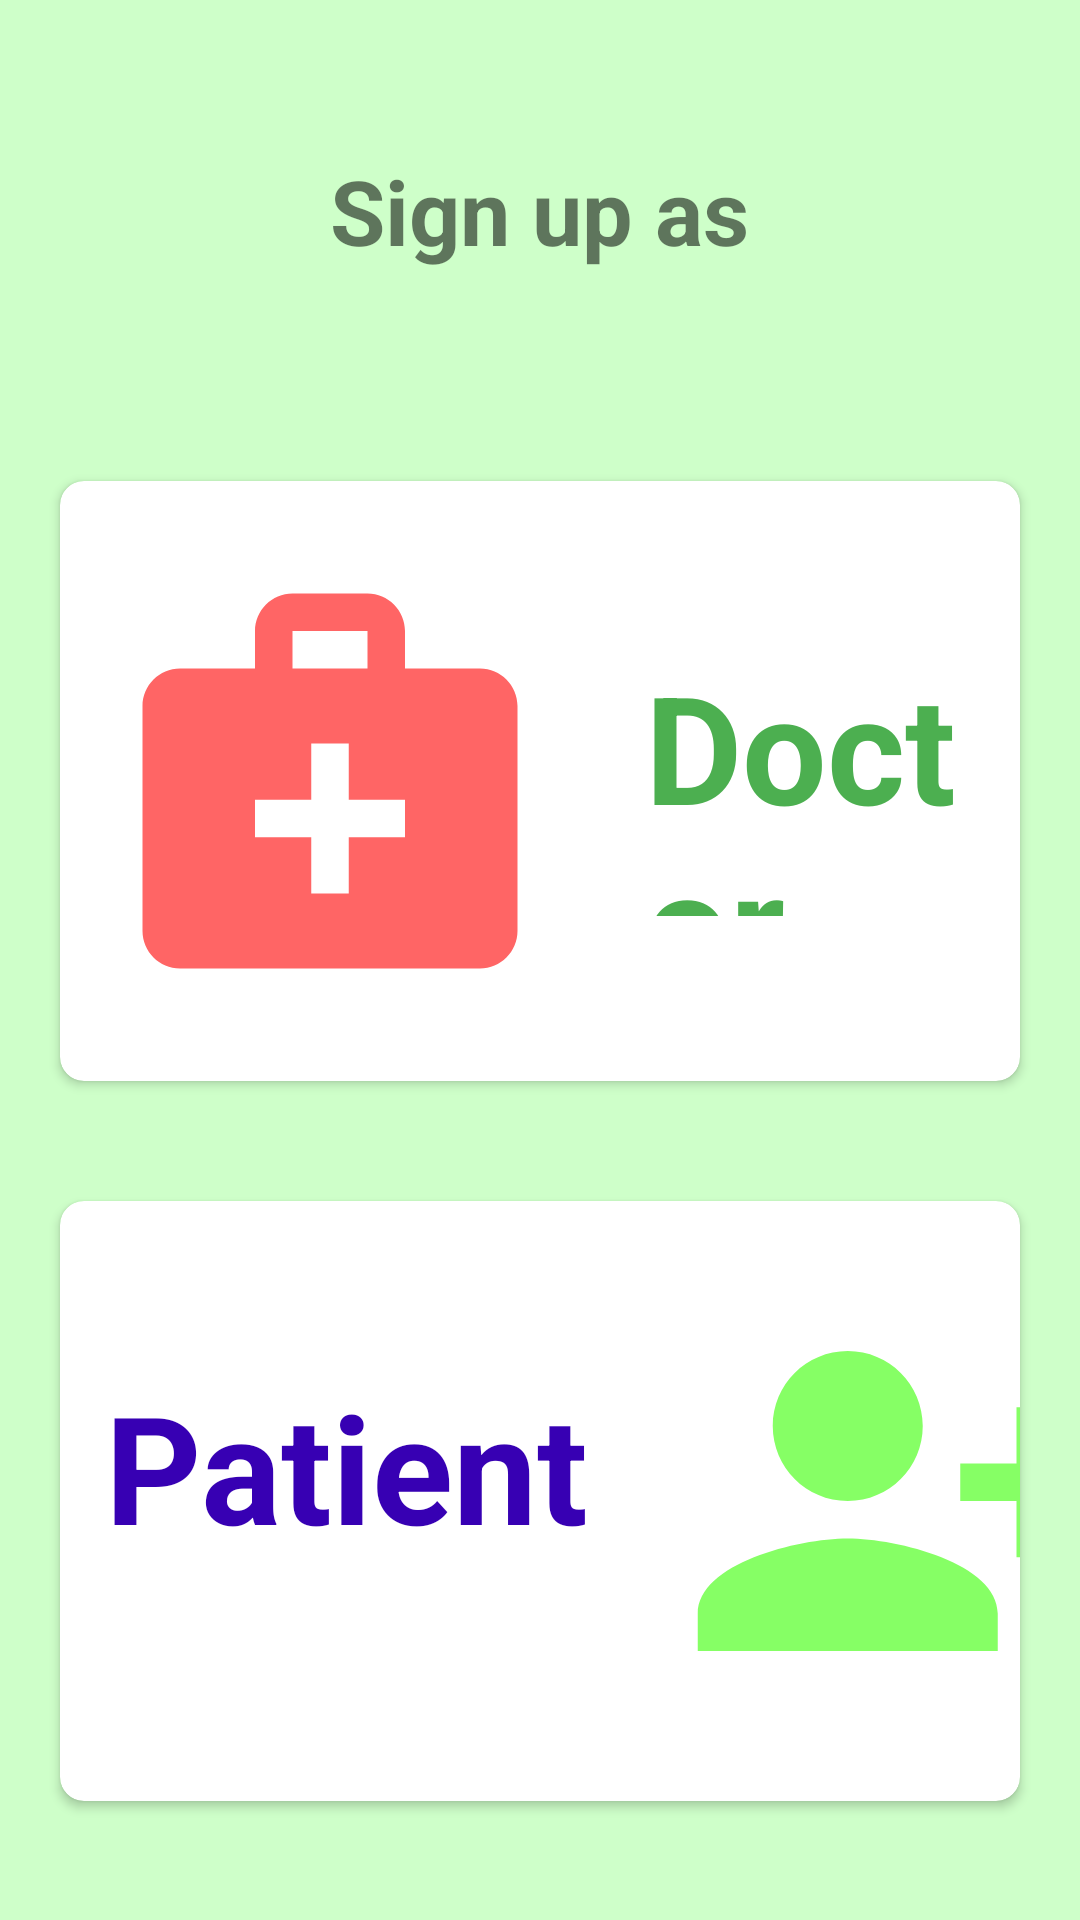

Android layout source for this screen:
<!-- AndroidManifest.xml: application theme Theme.HealthAdvisor -->
<!-- res/layout/activity_reg_type.xml -->
<?xml version="1.0" encoding="utf-8"?>
<RelativeLayout xmlns:android="http://schemas.android.com/apk/res/android"
    xmlns:app="http://schemas.android.com/apk/res-auto"
    xmlns:tools="http://schemas.android.com/tools"
    android:layout_width="match_parent"
    android:layout_height="match_parent"
    tools:context=".RegTypeActivity"
    android:background="@color/pink">

    <TextView
        android:id="@+id/signUpTxt"
        android:layout_width="wrap_content"
        android:layout_height="wrap_content"
        android:layout_centerHorizontal="true"
        android:layout_marginVertical="50dp"
        android:text="Sign up as"
        android:textSize="30dp"
        android:textStyle="bold">

    </TextView>

        <androidx.cardview.widget.CardView
            android:id="@+id/docCard"
            android:layout_below="@id/signUpTxt"
            android:layout_width="wrap_content"
            android:layout_height="200dp"
            android:layout_gravity="fill_horizontal"
            android:layout_centerVertical="true"
            android:layout_centerHorizontal="true"
            android:layout_margin="20dp"
            app:cardCornerRadius="8dp"
            android:onClick="openRegDoc">

            <LinearLayout
                android:layout_width="wrap_content"
                android:layout_height="wrap_content"
                android:orientation="horizontal">

                <ImageView
                    android:id="@+id/doctorIcn"
                    android:layout_width="150dp"
                    android:layout_height="170dp"
                    android:layout_margin="15dp"
                    android:src="@drawable/ic_baseline_medical_services_24">

                </ImageView>

                <TextView
                    android:layout_width="wrap_content"
                    android:layout_height="wrap_content"
                    android:layout_marginHorizontal="15dp"
                    android:layout_marginVertical="55dp"
                    android:text="Doctor"
                    android:textColor="@color/green"
                    android:textSize="50dp"
                    android:textStyle="bold">

                </TextView>

            </LinearLayout>

        </androidx.cardview.widget.CardView>
    <androidx.cardview.widget.CardView
        android:id="@+id/patCard"
        android:layout_below="@id/docCard"
        android:layout_width="wrap_content"
        android:layout_height="200dp"
        android:layout_gravity="fill_horizontal"
        android:layout_centerVertical="true"
        android:layout_centerHorizontal="true"
        android:layout_margin="20dp"
        app:cardCornerRadius="8dp"
        android:onClick="openRegPat">

        <LinearLayout
            android:layout_width="wrap_content"
            android:layout_height="wrap_content"
            android:orientation="horizontal">



            <TextView
                android:layout_width="wrap_content"
                android:layout_height="wrap_content"
                android:layout_marginHorizontal="15dp"
                android:layout_marginVertical="55dp"
                android:text="Patient"
                android:textColor="@color/purple_700"
                android:textSize="50dp"
                android:textStyle="bold">

            </TextView>
            <ImageView
                android:id="@+id/patientIcn"
                android:layout_width="150dp"
                android:layout_height="170dp"
                android:layout_margin="15dp"
                android:src="@drawable/ic_baseline_person_add_alt_1_24">

            </ImageView>

        </LinearLayout>

    </androidx.cardview.widget.CardView>








</RelativeLayout>
<!-- resources referenced by this layout -->
<resources>
  <color name="green">#4CAF50</color>
  <color name="pink">#CEFFC9</color>
  <color name="purple_700">#FF3700B3</color>
  <!-- drawable ic_baseline_medical_services_24 (drawable) -->
  <vector android:height="24dp" android:tint="#FF6565"
      android:viewportHeight="24" android:viewportWidth="24"
      android:width="24dp" xmlns:android="http://schemas.android.com/apk/res/android">
      <path android:fillColor="@android:color/white" android:pathData="M20,6h-4V4c0,-1.1 -0.9,-2 -2,-2h-4C8.9,2 8,2.9 8,4v2H4C2.9,6 2,6.9 2,8v12c0,1.1 0.9,2 2,2h16c1.1,0 2,-0.9 2,-2V8C22,6.9 21.1,6 20,6zM10,4h4v2h-4V4zM16,15h-3v3h-2v-3H8v-2h3v-3h2v3h3V15z"/>
  </vector>
  <!-- drawable ic_baseline_person_add_alt_1_24 (drawable) -->
  <vector android:height="24dp" android:tint="#86FF65"
      android:viewportHeight="24" android:viewportWidth="24"
      android:width="24dp" xmlns:android="http://schemas.android.com/apk/res/android">
      <path android:fillColor="@android:color/white" android:pathData="M13,8c0,-2.21 -1.79,-4 -4,-4S5,5.79 5,8s1.79,4 4,4S13,10.21 13,8zM15,10v2h3v3h2v-3h3v-2h-3V7h-2v3H15zM1,18v2h16v-2c0,-2.66 -5.33,-4 -8,-4S1,15.34 1,18z"/>
  </vector>
  <style name="Theme.HealthAdvisor" parent="Theme.MaterialComponents.DayNight.NoActionBar">
          
          <item name="colorPrimary">@color/purple_500</item>
          <item name="colorPrimaryVariant">@color/purple_700</item>
          <item name="colorOnPrimary">@color/white</item>
          
          <item name="colorSecondary">@color/teal_200</item>
          <item name="colorSecondaryVariant">@color/teal_700</item>
          <item name="colorOnSecondary">@color/black</item>
          
          <item name="android:statusBarColor" tools:targetApi="l">?attr/colorPrimaryVariant</item>
          
      </style>
  <color name="purple_500">#FF6200EE</color>
  <color name="white">#FFFFFFFF</color>
  <color name="teal_200">#FF03DAC5</color>
  <color name="teal_700">#FF018786</color>
  <color name="black">#FF000000</color>
</resources>
